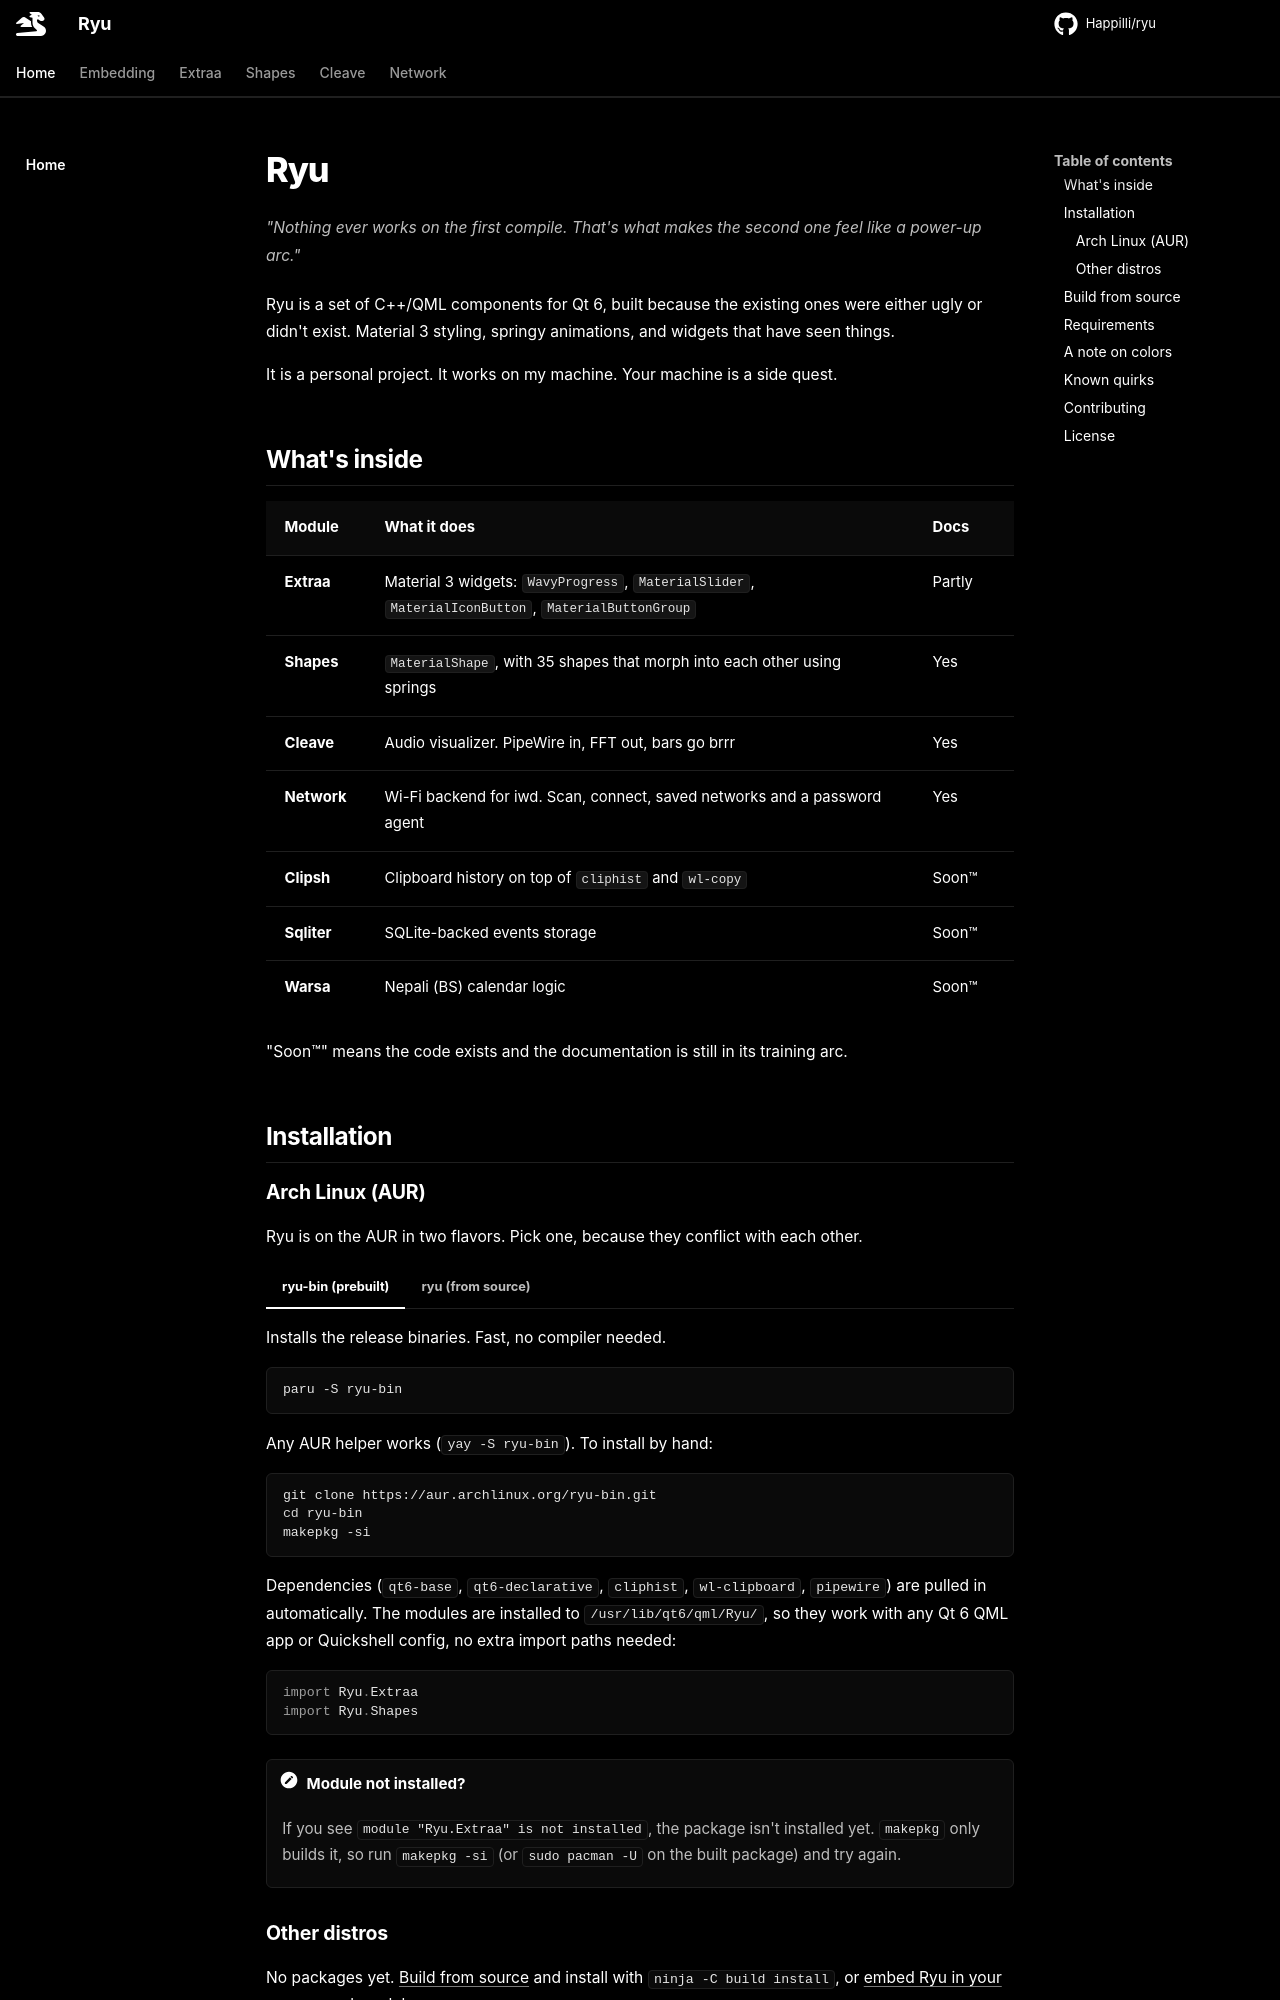

repository: Happilli/ryu · page: index.html · generator: mkdocs

# Ryu

> *"Nothing ever works on the first compile. That's what makes the second one feel like a power-up arc."*

Ryu is a set of C++/QML components for Qt 6, built because the existing ones were either ugly or didn't exist. Material 3 styling, springy animations, and widgets that have seen things.

It is a personal project. It works on my machine. Your machine is a side quest.

## What's inside

| Module | What it does | Docs |
|---|---|---|
| **Extraa** | Material 3 widgets: `WavyProgress`, `MaterialSlider`, `MaterialIconButton`, `MaterialButtonGroup` | Partly |
| **Shapes** | `MaterialShape`, with 35 shapes that morph into each other using springs | Yes |
| **Cleave** | Audio visualizer. PipeWire in, FFT out, bars go brrr | Yes |
| **Network** | Wi-Fi backend for iwd. Scan, connect, saved networks and a password agent | Yes |
| **Clipsh** | Clipboard history on top of `cliphist` and `wl-copy` | Soon™ |
| **Sqliter** | SQLite-backed events storage | Soon™ |
| **Warsa** | Nepali (BS) calendar logic | Soon™ |

"Soon™" means the code exists and the documentation is still in its training arc.

## Installation
